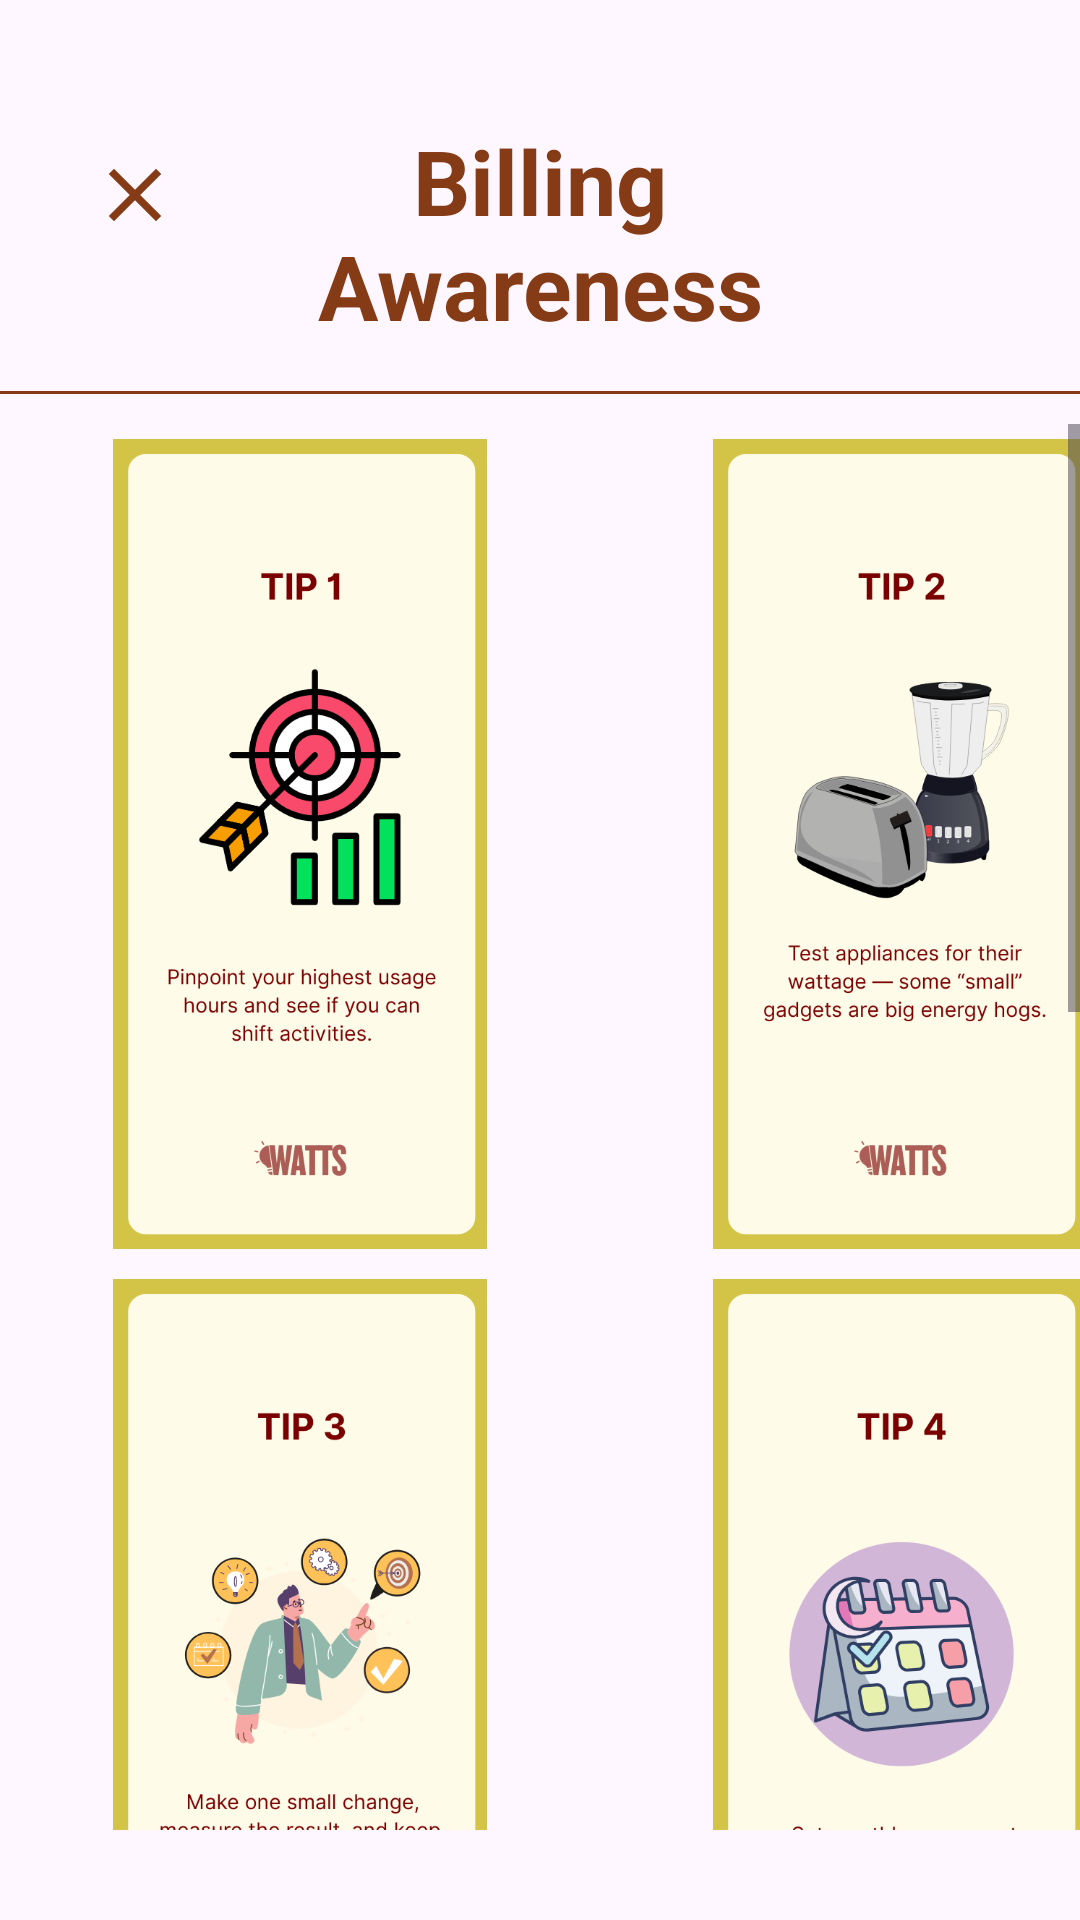

Layout XML and referenced resources for this Android screen:
<!-- AndroidManifest.xml: application theme Theme.SampleIWATTS -->
<!-- res/layout/activity_gtips.xml -->
<?xml version="1.0" encoding="utf-8"?>
<androidx.constraintlayout.widget.ConstraintLayout xmlns:android="http://schemas.android.com/apk/res/android"
    xmlns:app="http://schemas.android.com/apk/res-auto"
    xmlns:tools="http://schemas.android.com/tools"
    android:id="@+id/main"
    android:layout_width="match_parent"
    android:layout_height="match_parent"
    tools:context=".G_TipsActivity">

    <ImageView
        android:id="@+id/ic_back"
        android:layout_width="30dp"
        android:layout_height="30dp"
        android:src="@drawable/ic_close"
        android:layout_marginTop="50dp"
        app:layout_constraintTop_toTopOf="parent"
        app:layout_constraintStart_toStartOf="parent"
        android:layout_marginStart="30dp"
        tools:ignore="contentDescription"/>
    <TextView
        android:id="@+id/text"
        android:layout_width="200dp"
        android:layout_height="wrap_content"
        android:layout_marginBottom="300dp"
        android:textAlignment="center"
        android:text="@string/text79"
        android:textColor="#863B17"
        android:textSize="30sp"
        app:layout_constraintTop_toTopOf="parent"
        app:layout_constraintStart_toStartOf="parent"
        app:layout_constraintEnd_toEndOf="parent"
        android:layout_marginTop="40dp"
        android:textStyle="bold" />
    <View
        android:id="@+id/dividerTop"
        android:layout_width="0dp"
        android:layout_height="1dp"
        android:layout_marginTop="15dp"
        android:background="#863B17"
        app:layout_constraintTop_toBottomOf="@id/text"
        app:layout_constraintStart_toStartOf="parent"
        app:layout_constraintEnd_toEndOf="parent" />
    <ScrollView
        android:layout_width="0dp"
        android:layout_height="0dp"
        android:fillViewport="true"
        android:layout_marginTop="10dp"
        app:layout_constraintEnd_toEndOf="parent"
        app:layout_constraintStart_toStartOf="parent"
        app:layout_constraintBottom_toBottomOf="parent"
        android:layout_marginBottom="30dp"
        app:layout_constraintTop_toBottomOf="@+id/dividerTop">

        <LinearLayout
            android:layout_width="wrap_content"
            android:layout_height="wrap_content"
            android:orientation="vertical">
            <LinearLayout
                android:layout_width="400dp"
                android:layout_height="280dp"
                android:orientation="horizontal"
                android:weightSum="2">
                <ImageView
                    android:layout_width="0dp"
                    android:layout_height="wrap_content"
                    android:layout_weight="1"
                    android:src="@drawable/img_g1"
                    android:padding="5dp"
                    tools:ignore="contentDescription"/>
                <ImageView
                    android:layout_width="0dp"
                    android:layout_height="wrap_content"
                    android:layout_weight="1"
                    android:src="@drawable/img_g2"
                    android:padding="5dp"
                    tools:ignore="contentDescription"/>
            </LinearLayout>
            <LinearLayout
                android:layout_width="400dp"
                android:layout_height="280dp"
                android:orientation="horizontal"
                android:weightSum="2">
                <ImageView
                    android:layout_width="0dp"
                    android:layout_height="wrap_content"
                    android:layout_weight="1"
                    android:src="@drawable/img_g3"
                    android:padding="5dp"
                    tools:ignore="contentDescription"/>
                <ImageView
                    android:layout_width="0dp"
                    android:layout_height="wrap_content"
                    android:layout_weight="1"
                    android:src="@drawable/img_g4"
                    android:padding="5dp"
                    tools:ignore="contentDescription"/>
            </LinearLayout>

            <LinearLayout
                android:layout_width="400dp"
                android:layout_height="280dp"
                android:orientation="horizontal"
                android:weightSum="2">
                <ImageView
                    android:layout_width="0dp"
                    android:layout_height="wrap_content"
                    android:layout_weight="1"
                    android:src="@drawable/img_g5"
                    android:padding="5dp"
                    tools:ignore="contentDescription"/>
                <ImageView
                    android:layout_width="0dp"
                    android:layout_height="wrap_content"
                    android:layout_weight="1"
                    android:src="@drawable/img_g6"
                    android:padding="5dp"
                    tools:ignore="contentDescription"/>
            </LinearLayout>
            <LinearLayout
                android:layout_width="400dp"
                android:layout_height="280dp"
                android:orientation="horizontal"
                android:weightSum="2">
                <ImageView
                    android:layout_width="0dp"
                    android:layout_height="wrap_content"
                    android:layout_weight="1"
                    android:src="@drawable/img_g7"
                    android:padding="5dp"
                    tools:ignore="contentDescription"/>
                <ImageView
                    android:layout_width="0dp"
                    android:layout_height="wrap_content"
                    android:layout_weight="1"
                    android:src="@drawable/img_g8"
                    android:padding="5dp"
                    tools:ignore="contentDescription"/>
            </LinearLayout>

        </LinearLayout>
    </ScrollView>
</androidx.constraintlayout.widget.ConstraintLayout>
<!-- resources referenced by this layout -->
<resources>
  <!-- drawable ic_close (drawable) -->
  <vector xmlns:android="http://schemas.android.com/apk/res/android" android:height="24dp" android:tint="#863B17" android:viewportHeight="960" android:viewportWidth="960" android:width="24dp">
        
      <path android:fillColor="@android:color/white" android:pathData="M256,760L200,704L424,480L200,256L256,200L480,424L704,200L760,256L536,480L760,704L704,760L480,536L256,760Z"/>
      
  </vector>
  <!-- drawable img_g1: png bitmap (drawable, 51518 bytes) -->
  <!-- drawable img_g2: png bitmap (drawable, 65147 bytes) -->
  <!-- drawable img_g3: png bitmap (drawable, 69066 bytes) -->
  <!-- drawable img_g4: png bitmap (drawable, 60985 bytes) -->
  <!-- drawable img_g5: png bitmap (drawable, 79788 bytes) -->
  <!-- drawable img_g6: png bitmap (drawable, 64922 bytes) -->
  <!-- drawable img_g7: png bitmap (drawable, 63001 bytes) -->
  <!-- drawable img_g8: png bitmap (drawable, 72052 bytes) -->
  <string name="text79">Billing Awareness</string>
  <style name="Theme.SampleIWATTS" parent="Base.Theme.SampleIWATTS" />
  <style name="Base.Theme.SampleIWATTS" parent="Theme.Material3.Light.NoActionBar">
          
          
      </style>
</resources>
